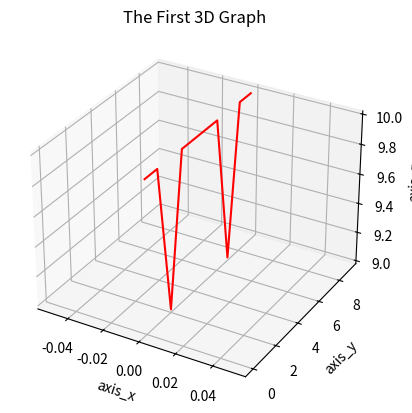

Write the Python code that produced this figure.
import numpy as np                         
import matplotlib.pyplot as plt         



x_axis = [0,0,0,0,0,0,0,0,0,0]
y_axis = [0,1,2,3,4,5,6,7,8,9]
z_axis = [10,10,9,10,10,10,10,9,10,10]
z_axis2 = [10,10,11,10,10,10,10,11,10,10]



fig = plt.figure(1)  
graph = fig.add_subplot(111,projection = '3d')

graph.plot(x_axis,y_axis,z_axis, 'r')
graph.set_xlabel('axis_x')
graph.set_ylabel('axis_y')
graph.set_zlabel('axis_z')


plt.title('The First 3D Graph')

plt.show()